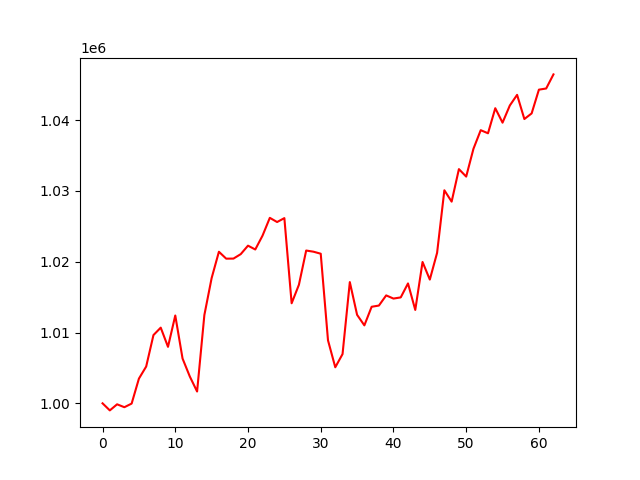

Data behind this chart, as committed beside it:
, 0
0, 1000000
1, 999001
2, 999861
3, 999451
4, 999964
5, 1003487
6, 1005198
7, 1009639
8, 1010690
9, 1007979
10, 1012407
11, 1006331
12, 1003787
13, 1001668
14, 1012469
15, 1017692
16, 1021410
17, 1020435
18, 1020444
19, 1021073
20, 1022270
21, 1021729
22, 1023690
23, 1026200
24, 1025608
25, 1026160
26, 1014132
27, 1016745
28, 1021583
29, 1021418
30, 1021132
31, 1008897
32, 1005092
33, 1006958
34, 1017123
35, 1012500
36, 1011011
37, 1013639
38, 1013809
39, 1015246
40, 1014797
41, 1014962
42, 1016936
43, 1013190
44, 1019964
45, 1017480
46, 1021256
47, 1030094
48, 1028488
49, 1033082
50, 1032027
51, 1035955
52, 1038583
53, 1038143
54, 1041686
55, 1039643
56, 1042070
57, 1043572
58, 1040157
59, 1040951
... 3 more rows
